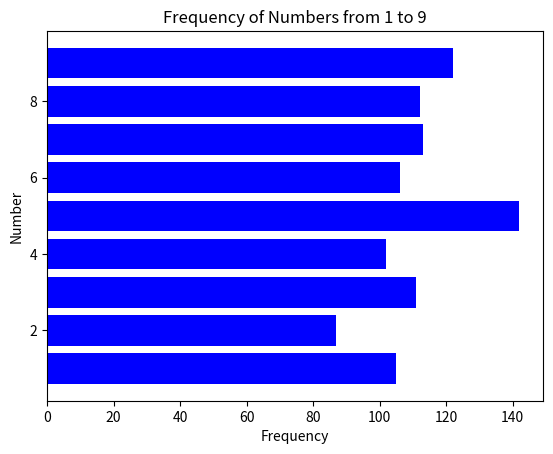

Source code (Python):
# review ex1
# generate 1000 random integers between 1-9. 
# code to draw horizontal bar plot shows the frequency (i.e., count) 
# of each number between 1-9 in list. show proper labels for x-axis & y-axis. 

import matplotlib.pyplot as plt
import numpy as np
from random import randrange

# Generate random numbers
lst = [randrange(1, 10) for i in range(1000)]

# Count frequencies of numbers from 1 to 9
frequencies = [lst.count(i) for i in range(1, 10)]

# Plot the horizontal bar chart
plt.barh(range(1, 10), frequencies, color='blue')
plt.xlabel("Frequency")
plt.ylabel("Number")
plt.title("Frequency of Numbers from 1 to 9")
plt.show()

